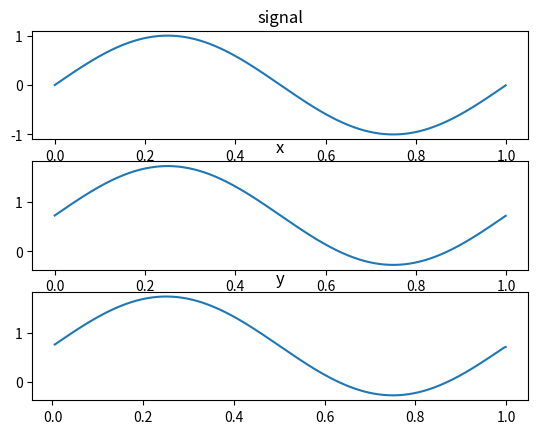

Reproduce this figure in Python.
# 移動平均フィルタ
import matplotlib.pyplot as plt
import numpy as np

# 信号とノイズ生成
fs = 1000
t = np.arange(fs) / fs
f = 1
signal = np.sin(2 * np.pi * f * t)
noise = np.random.randn(fs)
snr = 6
noise = np.sqrt(np.sum(signal ** 2) / np.sum(noise ** 2))

# 信号とノイズの混合
x = signal + noise

# フィルタリング
y = np.zeros(len(x))
m = 5
for i in range(len(y)):
    y[i] = np.mean(x[i - m : i + m])

# グラフ表示
plt.subplot(3, 1, 1)
plt.plot(t, signal)
plt.title("signal")
plt.subplot(3, 1, 2)
plt.plot(t, x)
plt.title("x")
plt.subplot(3, 1, 3)
plt.plot(t, y)
plt.title("y")
plt.show()
